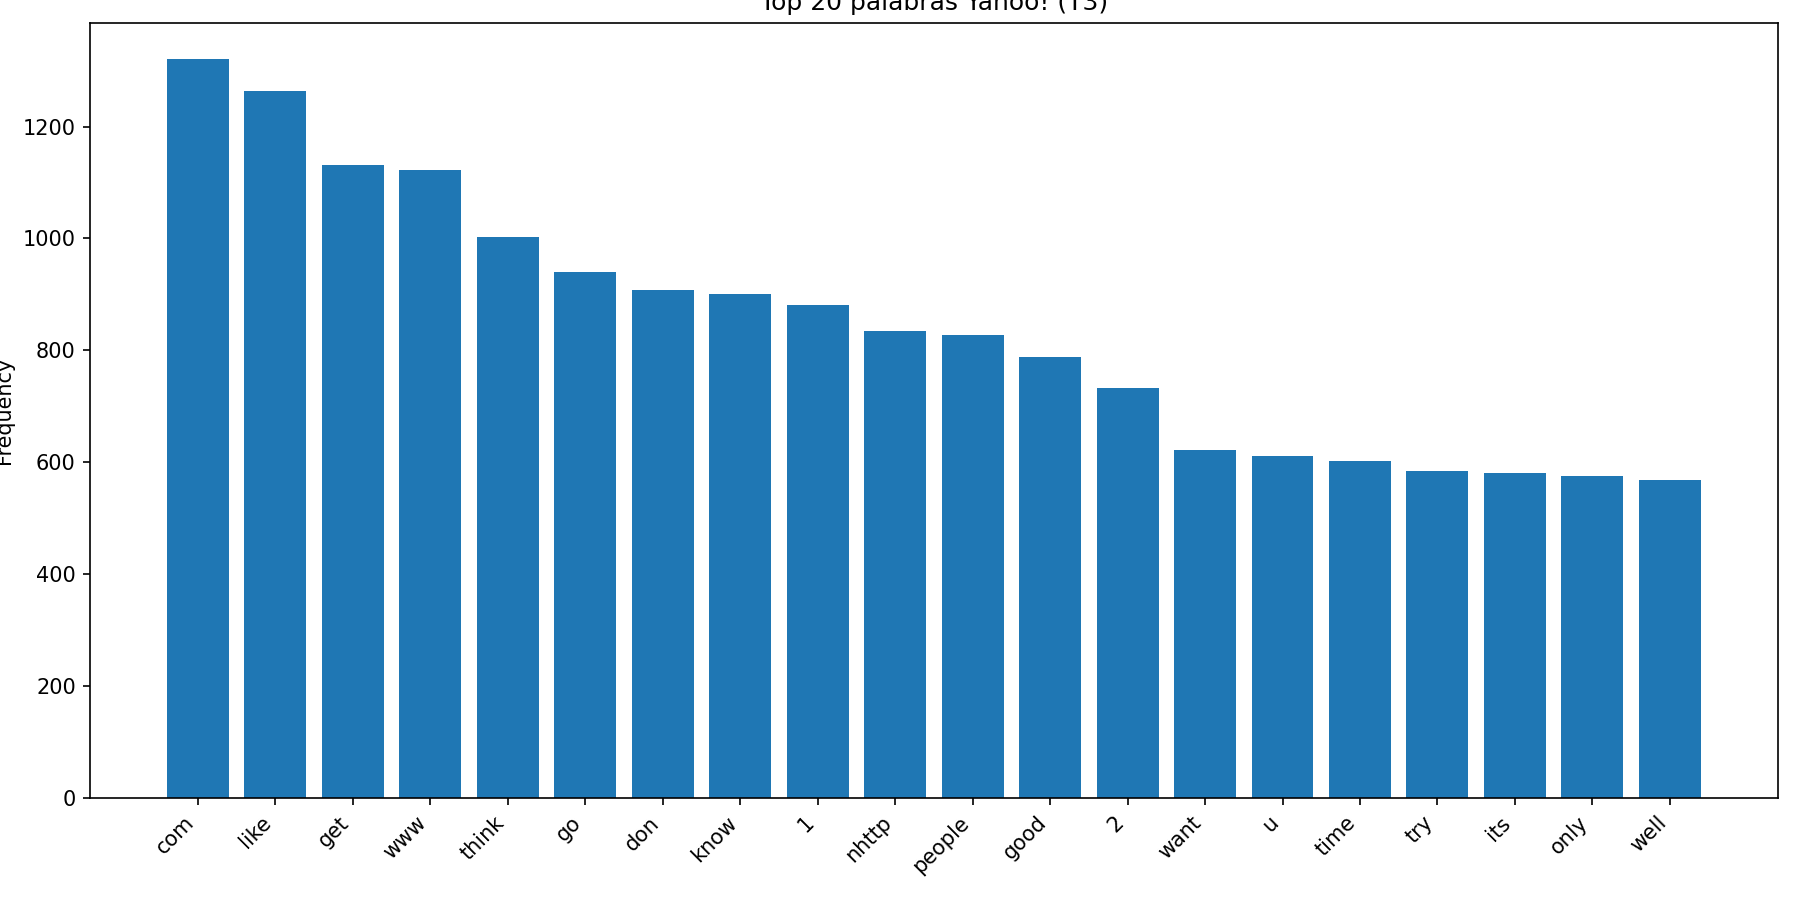

The file beside this chart, header and first rows:
word, count
com, 1320
like, 1263
get, 1131
www, 1122
think, 1003
go, 940
don, 908
know, 900
1, 881
nhttp, 834
people, 828
good, 789
2, 732
want, 622
u, 612
time, 602
try, 585
its, 581
only, 575
well, 569
first, 549
need, 531
make, 524
his, 512
http, 512
way, 496
question, 495
m, 493
see, 466
find, 457
love, 445
3, 431
say, 427
use, 422
help, 416
ni, 409
best, 396
take, 395
answer, 387
am, 385
x, 384
sure, 379
work, 375
right, 371
may, 369
been, 359
us, 339
going, 333
look, 328
things, 327
